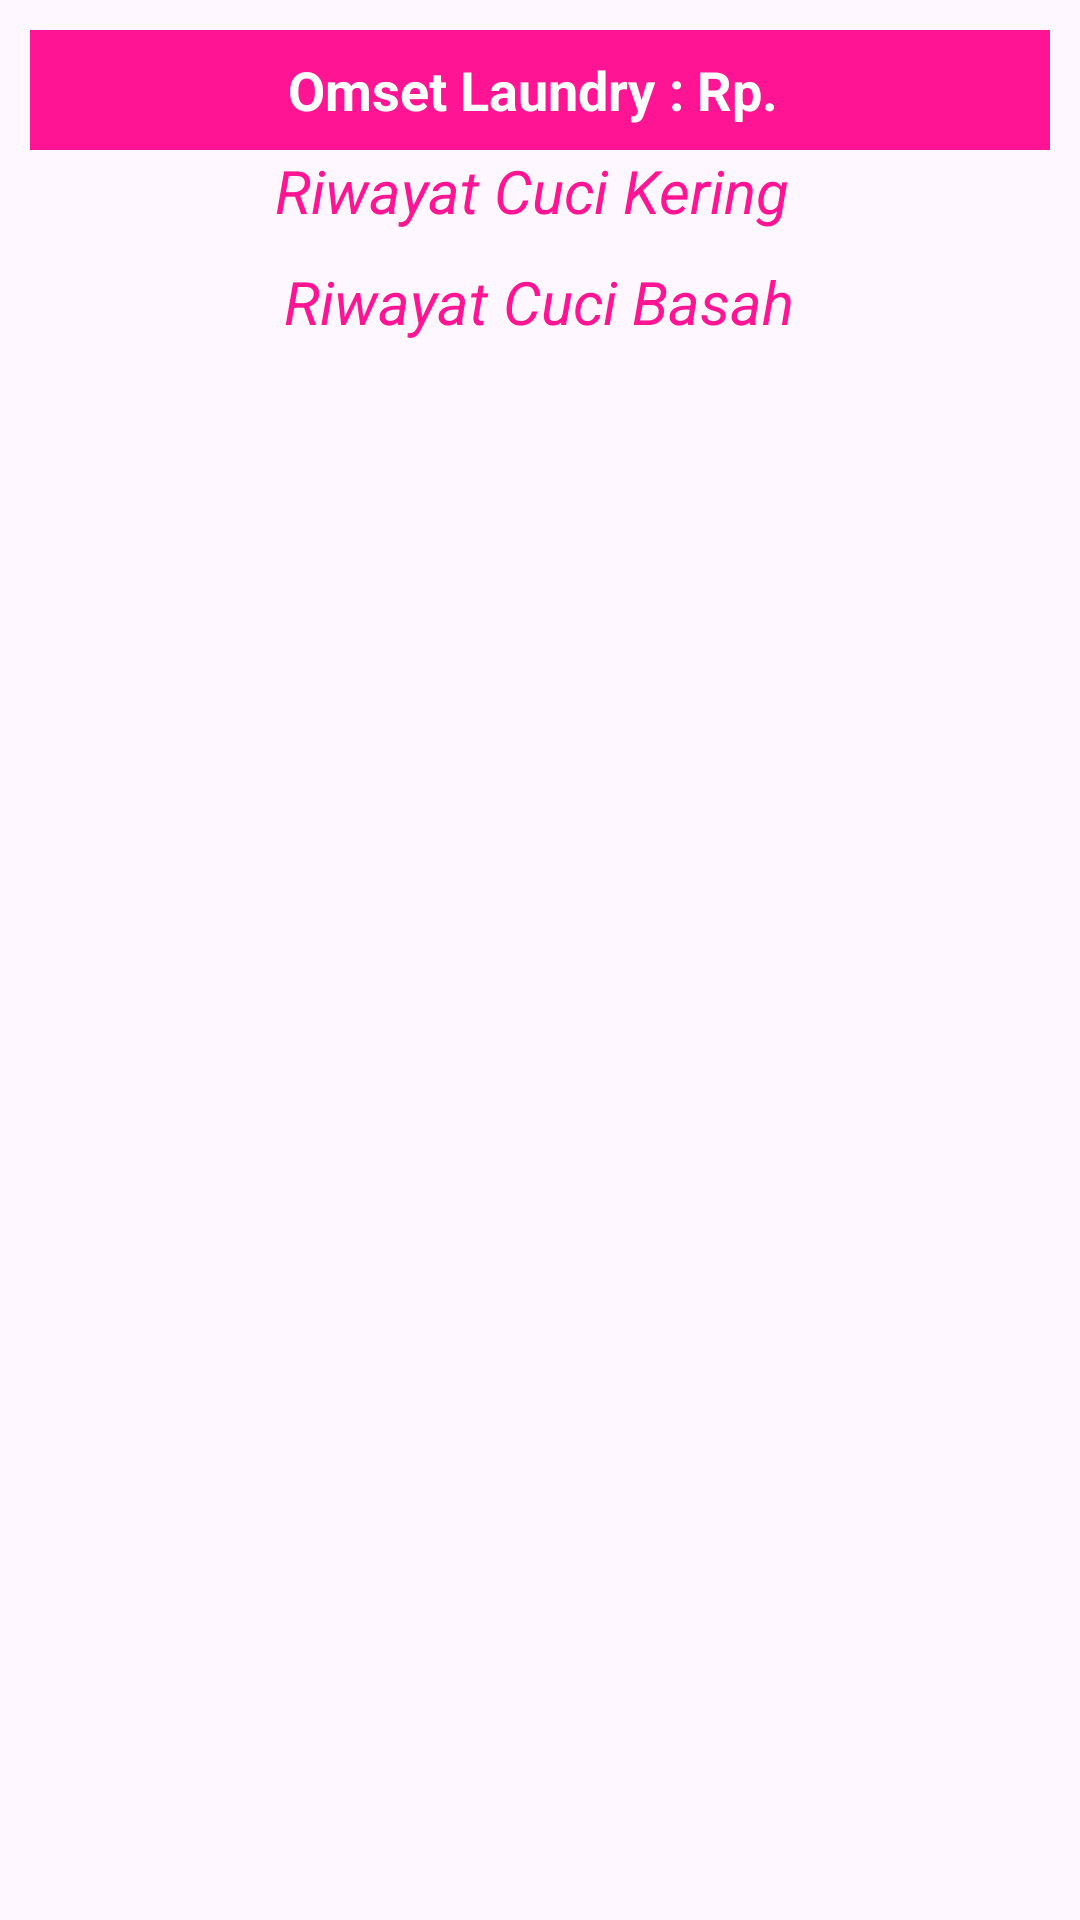

Layout XML and referenced resources for this Android screen:
<!-- AndroidManifest.xml: application theme Theme.Admin_Laundry -->
<!-- res/layout/riwayat.xml -->
<?xml version="1.0" encoding="utf-8"?>
<ScrollView xmlns:android="http://schemas.android.com/apk/res/android"
    android:layout_width="match_parent"
    android:layout_height="match_parent"
    android:padding="5dp"
    android:orientation="vertical">


    <LinearLayout
        android:layout_width="match_parent"
        android:layout_height="match_parent"
        android:orientation="vertical"
        android:padding="5dp">
        <LinearLayout
            android:layout_width="match_parent"
            android:orientation="horizontal"
            android:background="@color/warna_utama"
            android:gravity="center"
            android:layout_height="40dp">
            <TextView
                android:layout_width="wrap_content"
                android:layout_height="wrap_content"
                android:layout_gravity="center"
                android:textColor="@color/white"
                android:textStyle="bold"
                android:textSize="18dp"
                android:text="Omset Laundry "/>
            <TextView
                android:layout_width="wrap_content"
                android:layout_height="wrap_content"
                android:layout_gravity="center"
                android:textColor="@color/white"
                android:textStyle="bold"
                android:textSize="18dp"
                android:text=": Rp. "/>
            <TextView
                android:id="@+id/omsett"
                android:layout_width="wrap_content"
                android:layout_height="wrap_content"
                android:layout_gravity="center"
                android:textColor="@color/white"
                android:textStyle="bold"
                android:textSize="18dp" />

        </LinearLayout>

        <TextView
            android:layout_width="wrap_content"
            android:layout_height="wrap_content"
            android:text="Riwayat Cuci Kering "
            android:layout_gravity="center"
            android:textStyle="italic"
            android:textColor="@color/warna_utama"
            android:textSize="20dp"/>
        <androidx.recyclerview.widget.RecyclerView
            android:layout_marginTop="10dp"
            android:layout_width="match_parent"
            android:layout_height="wrap_content"
            android:id="@+id/recyclerView"
            android:scrollbars="vertical"/>
        <TextView
            android:layout_width="wrap_content"
            android:layout_height="wrap_content"
            android:text="Riwayat Cuci Basah"
            android:layout_gravity="center"
            android:textStyle="italic"
            android:textColor="@color/warna_utama"

            android:textSize="20dp"/>
        <androidx.recyclerview.widget.RecyclerView
            android:layout_marginTop="10dp"
            android:layout_width="match_parent"
            android:layout_height="wrap_content"
            android:id="@+id/recyclerView1"
            android:scrollbars="vertical"/>


    </LinearLayout>
</ScrollView>
<!-- resources referenced by this layout -->
<resources>
  <color name="warna_utama">#FF1493</color>
  <color name="white">#FFFFFFFF</color>
  <style name="Theme.Admin_Laundry" parent="Base.Theme.Admin_Laundry" />
  <style name="Base.Theme.Admin_Laundry" parent="Theme.Material3.DayNight.NoActionBar">
          
          
      </style>
</resources>
